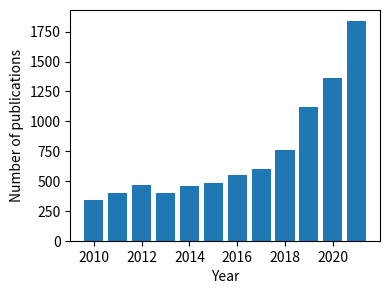

Here is the Python script that generated this plot:
# author: Marijn Venderbosch
# november 2022

# %% imports

import numpy as np
import matplotlib.pyplot as plt

# %% raw data

years = np.linspace(2010, 2021, 12)
publications = [343, 403, 463, 402, 457, 485, 553, 600, 762, 1122, 1362, 1842]

# %% plotting

fig, ax = plt.subplots(figsize=(4, 3))
ax.bar(years, publications)

ax.set_xlabel('Year')
ax.set_ylabel('Number of publications')

plt.savefig('citations_per_year.pdf',
            bbox_inches='tight',
            dpi=300)
plt.show()
